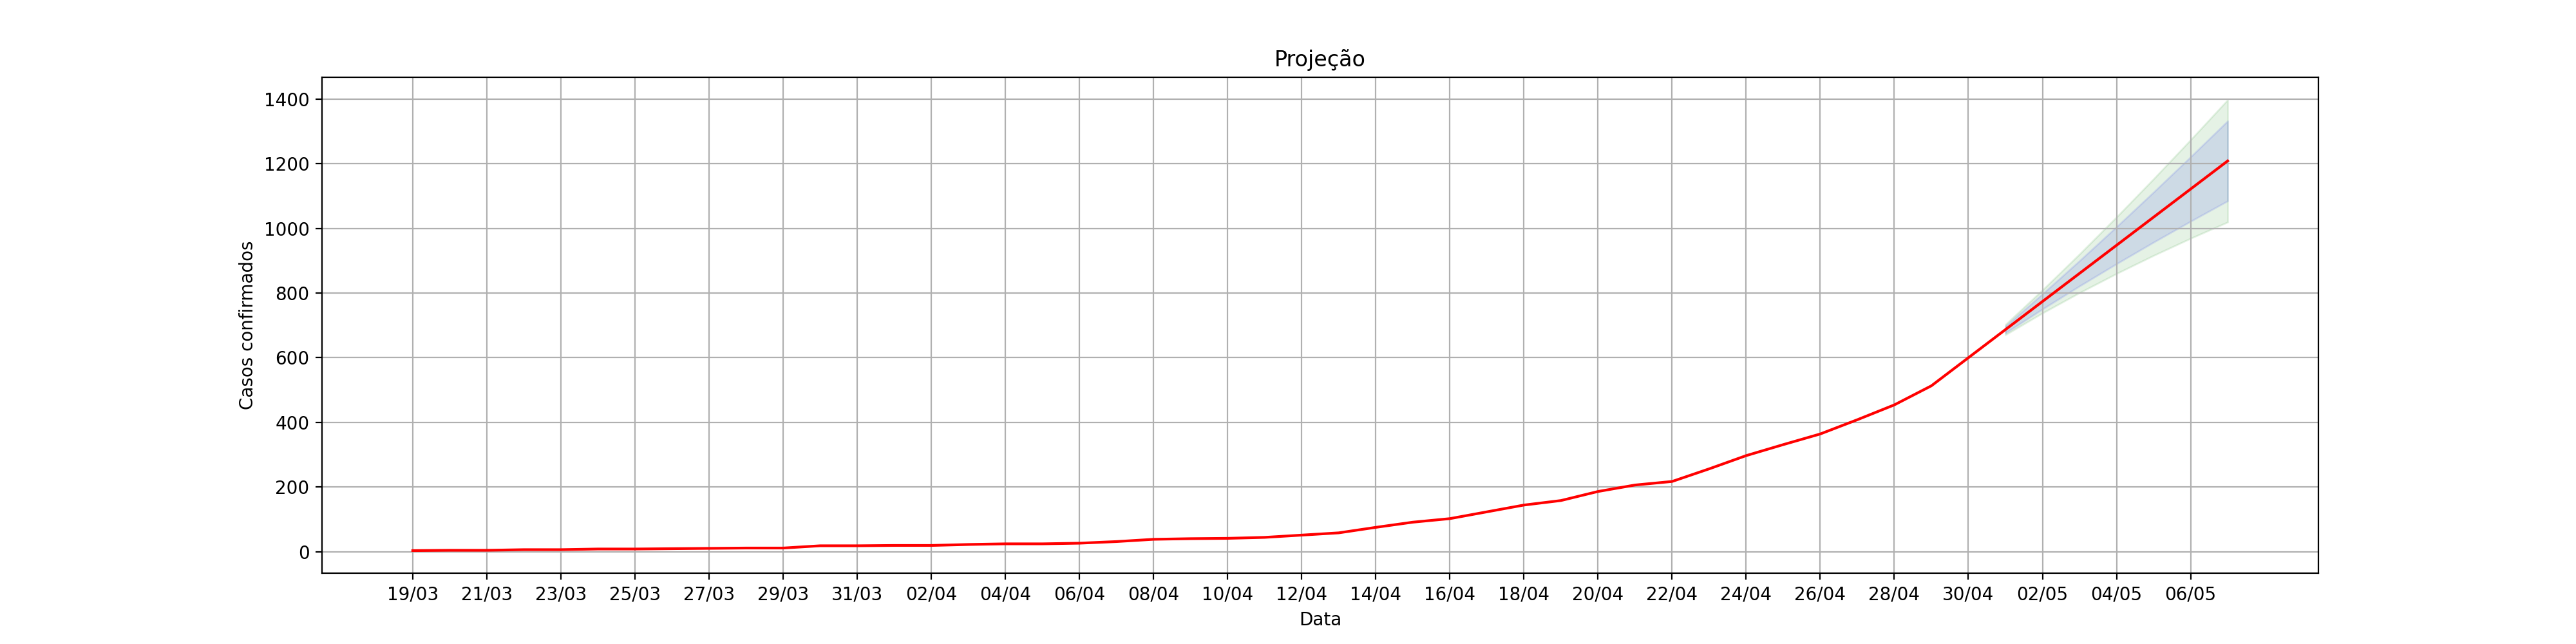

Values plotted in this chart, from the file beside it:
, dt_notificacao, acumulado_confirmados, Lo.80, Hi.80, Lo.95, Hi.95
1, 19/03, 3, , , , 
2, 20/03, 4, , , , 
3, 21/03, 4, , , , 
4, 22/03, 6, , , , 
5, 23/03, 6, , , , 
6, 24/03, 8, , , , 
7, 25/03, 8, , , , 
8, 26/03, 9, , , , 
9, 27/03, 10, , , , 
10, 28/03, 11, , , , 
11, 29/03, 11, , , , 
12, 30/03, 18, , , , 
13, 31/03, 18, , , , 
14, 01/04, 19, , , , 
15, 02/04, 19, , , , 
16, 03/04, 22, , , , 
17, 04/04, 24, , , , 
18, 05/04, 24, , , , 
19, 06/04, 26, , , , 
20, 07/04, 31, , , , 
21, 08/04, 38, , , , 
22, 09/04, 40, , , , 
23, 10/04, 41, , , , 
24, 11/04, 44, , , , 
25, 12/04, 51, , , , 
26, 13/04, 58, , , , 
27, 14/04, 75, , , , 
28, 15/04, 91, , , , 
29, 16/04, 102, , , , 
30, 17/04, 123, , , , 
31, 18/04, 144, , , , 
32, 19/04, 158, , , , 
33, 20/04, 186, , , , 
34, 21/04, 206, , , , 
35, 22/04, 217, , , , 
36, 23/04, 256, , , , 
37, 24/04, 297, , , , 
38, 25/04, 331, , , , 
39, 26/04, 364, , , , 
40, 27/04, 408, , , , 
41, 28/04, 454, , , , 
42, 29/04, 513, , , , 
43, 30/04, 600, , , , 
0, 01/05, 687, 676.5, 697.5, 671, 703
1, 02/05, 774, 750.6, 797.4, 738.3, 809.7
2, 03/05, 861, 821.9, 900.1, 801.2, 920.8
3, 04/05, 948, 890.7, 1005, 860.4, 1036
4, 05/05, 1035, 957.5, 1113, 916.4, 1154
5, 06/05, 1122, 1022, 1222, 969.5, 1275
6, 07/05, 1209, 1085, 1333, 1020, 1398
